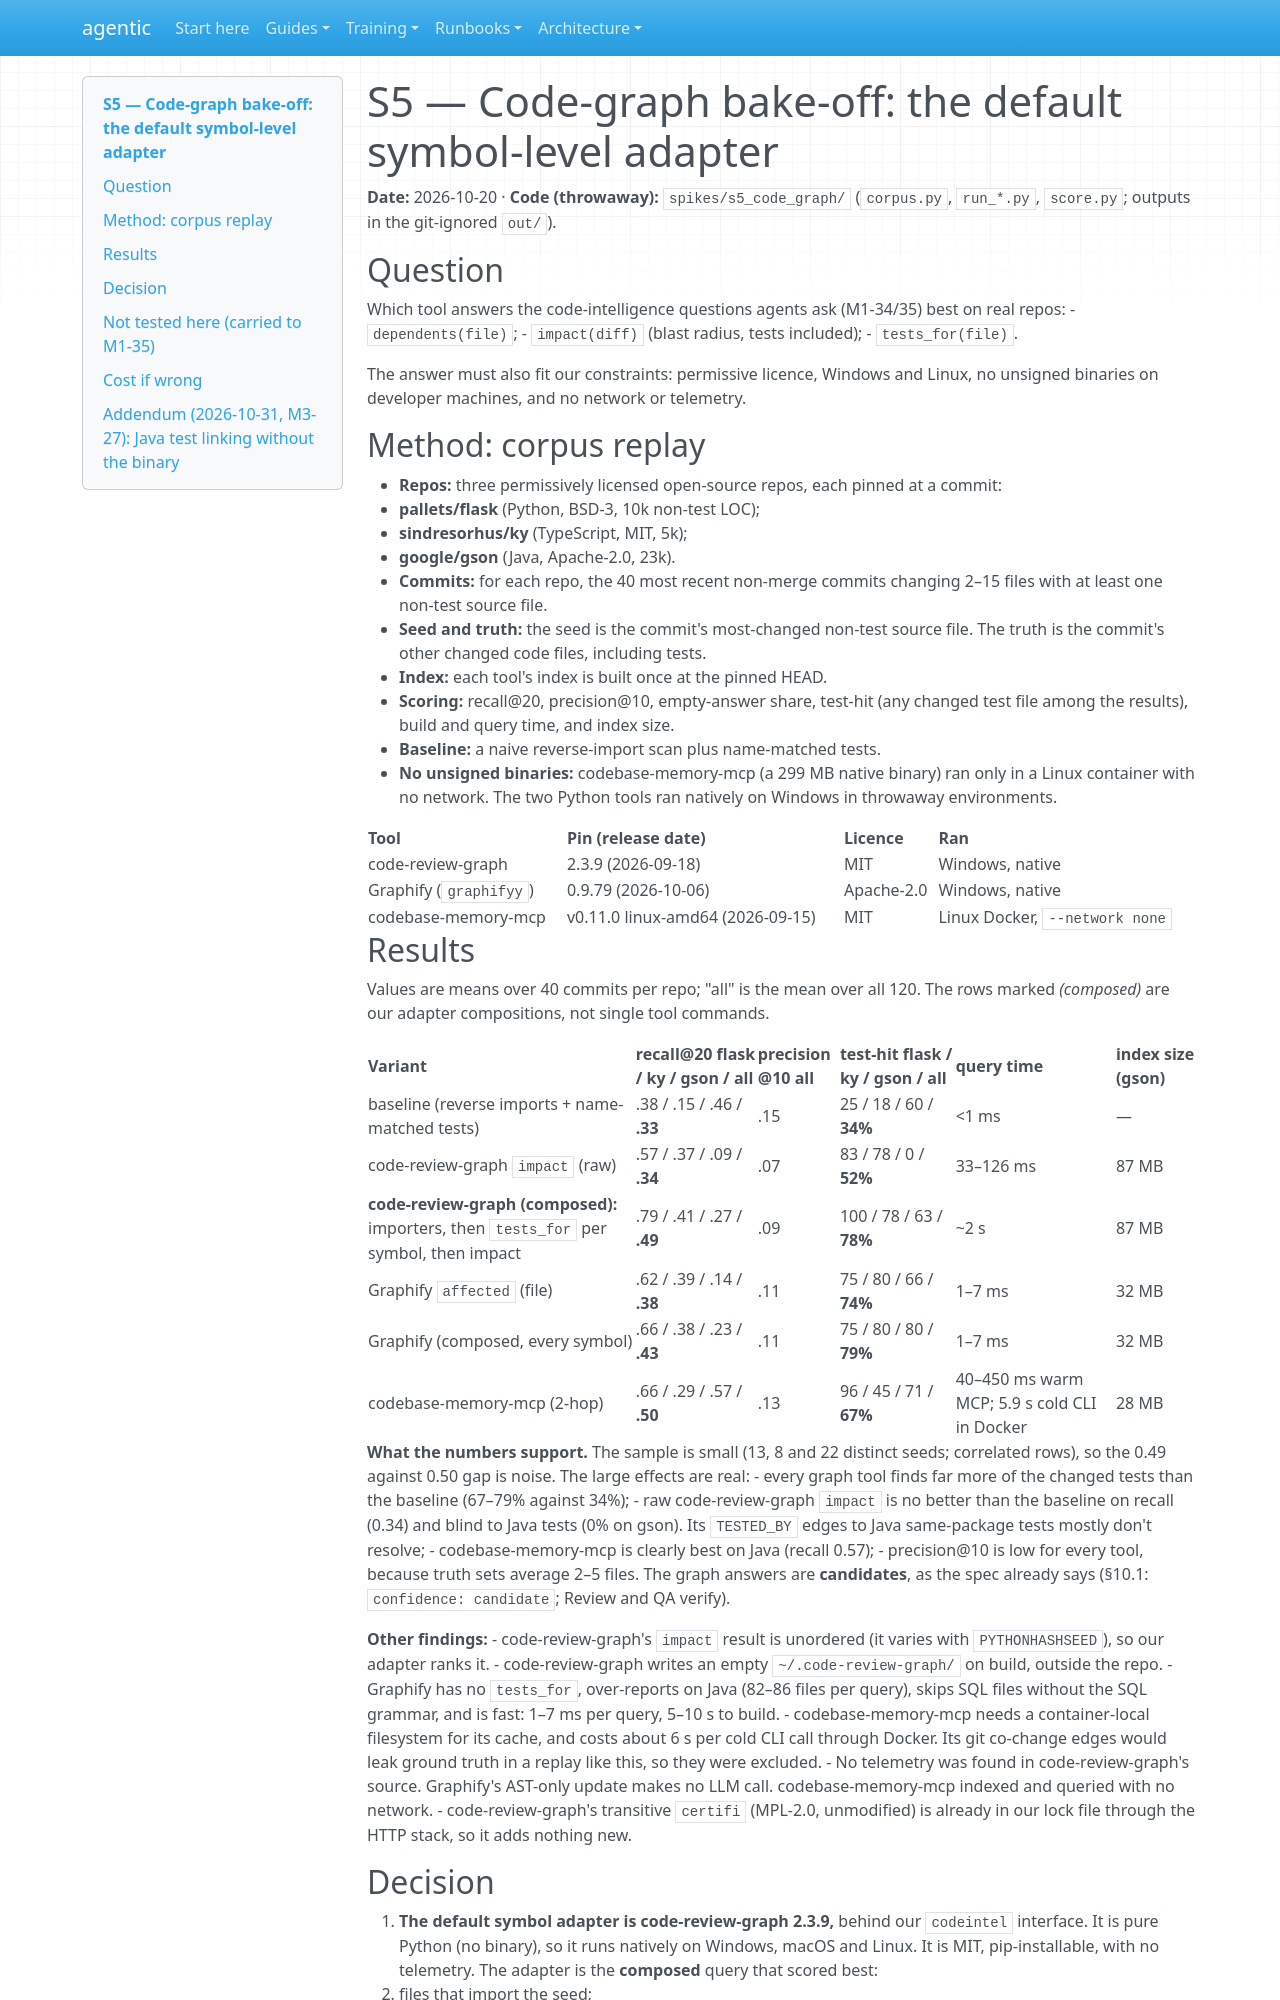

repository: cbeyondcloud/agentic-sdlc · page: spikes/S5-code-graph-bake-off.html · generator: mkdocs

# S5 — Code-graph bake-off: the default symbol-level adapter

**Date:** 2026-10-20 · **Code (throwaway):** `spikes/s5_code_graph/` (`corpus.py`, `run_*.py`, `score.py`; outputs in the git-ignored `out/`).

## Question

Which tool answers the code-intelligence questions agents ask (M1-34/35) best on real repos:
- `dependents(file)`;
- `impact(diff)` (blast radius, tests included);
- `tests_for(file)`.

The answer must also fit our constraints: permissive licence, Windows and Linux, no unsigned binaries on developer machines, and no network or telemetry.

## Method: corpus replay

- **Repos:** three permissively licensed open-source repos, each pinned at a commit:
  - **pallets/flask** (Python, BSD-3, 10k non-test LOC);
  - **sindresorhus/ky** (TypeScript, MIT, 5k);
  - **google/gson** (Java, Apache-2.0, 23k).
- **Commits:** for each repo, the 40 most recent non-merge commits changing 2–15 files with at least one non-test source file.
- **Seed and truth:** the seed is the commit's most-changed non-test source file. The truth is the commit's other changed code files, including tests.
- **Index:** each tool's index is built once at the pinned HEAD.
- **Scoring:** recall@20, precision@10, empty-answer share, test-hit (any changed test file among the results), build and query time, and index size.
- **Baseline:** a naive reverse-import scan plus name-matched tests.
- **No unsigned binaries:** codebase-memory-mcp (a 299 MB native binary) ran only in a Linux container with no network. The two Python tools ran natively on Windows in throwaway environments.

| Tool | Pin (release date) | Licence | Ran |
|---|---|---|---|
| code-review-graph | 2.3.9 (2026-09-18) | MIT | Windows, native |
| Graphify (`graphifyy`) | 0.9.79 (2026-10-06) | Apache-2.0 | Windows, native |
| codebase-memory-mcp | v0.11.0 linux-amd64 (2026-09-15) | MIT | Linux Docker, `--network none` |

## Results

Values are means over 40 commits per repo; "all" is the mean over all 120. The rows marked *(composed)* are our adapter compositions, not single tool commands.

| Variant | recall@20 flask / ky / gson / **all** | precision@10 all | test-hit flask / ky / gson / **all** | query time | index size (gson) |
|---|---|---|---|---|---|
| baseline (reverse imports + name-matched tests) | .38 / .15 / .46 / **.33** | .15 | 25 / 18 / 60 / **34%** | <1 ms | — |
| code-review-graph `impact` (raw) | .57 / .37 / .09 / **.34** | .07 | 83 / 78 / 0 / **52%** | 33–126 ms | 87 MB |
| **code-review-graph (composed):** importers, then `tests_for` per symbol, then impact | .79 / .41 / .27 / **.49** | .09 | 100 / 78 / 63 / **78%** | ~2 s | 87 MB |
| Graphify `affected` (file) | .62 / .39 / .14 / **.38** | .11 | 75 / 80 / 66 / **74%** | 1–7 ms | 32 MB |
| Graphify (composed, every symbol) | .66 / .38 / .23 / **.43** | .11 | 75 / 80 / 80 / **79%** | 1–7 ms | 32 MB |
| codebase-memory-mcp (2-hop) | .66 / .29 / .57 / **.50** | .13 | 96 / 45 / 71 / **67%** | 40–450 ms warm MCP; 5.9 s cold CLI in Docker | 28 MB |

**What the numbers support.** The sample is small (13, 8 and 22 distinct seeds; correlated rows), so the 0.49 against 0.50 gap is noise. The large effects are real:
- every graph tool finds far more of the changed tests than the baseline (67–79% against 34%);
- raw code-review-graph `impact` is no better than the baseline on recall (0.34) and blind to Java tests (0% on gson). Its `TESTED_BY` edges to Java same-package tests mostly don't resolve;
- codebase-memory-mcp is clearly best on Java (recall 0.57);
- precision@10 is low for every tool, because truth sets average 2–5 files. The graph answers are **candidates**, as the spec already says (§10.1: `confidence: candidate`; Review and QA verify).

**Other findings:**
- code-review-graph's `impact` result is unordered (it varies with `PYTHONHASHSEED`), so our adapter ranks it.
- code-review-graph writes an empty `~/.code-review-graph/` on build, outside the repo.
- Graphify has no `tests_for`, over-reports on Java (82–86 files per query), skips SQL files without the SQL grammar, and is fast: 1–7 ms per query, 5–10 s to build.
- codebase-memory-mcp needs a container-local filesystem for its cache, and costs about 6 s per cold CLI call through Docker. Its git co-change edges would leak ground truth in a replay like this, so they were excluded.
- No telemetry was found in code-review-graph's source. Graphify's AST-only update makes no LLM call. codebase-memory-mcp indexed and queried with no network.
- code-review-graph's transitive `certifi` (MPL-2.0, unmodified) is already in our lock file through the HTTP stack, so it adds nothing new.
